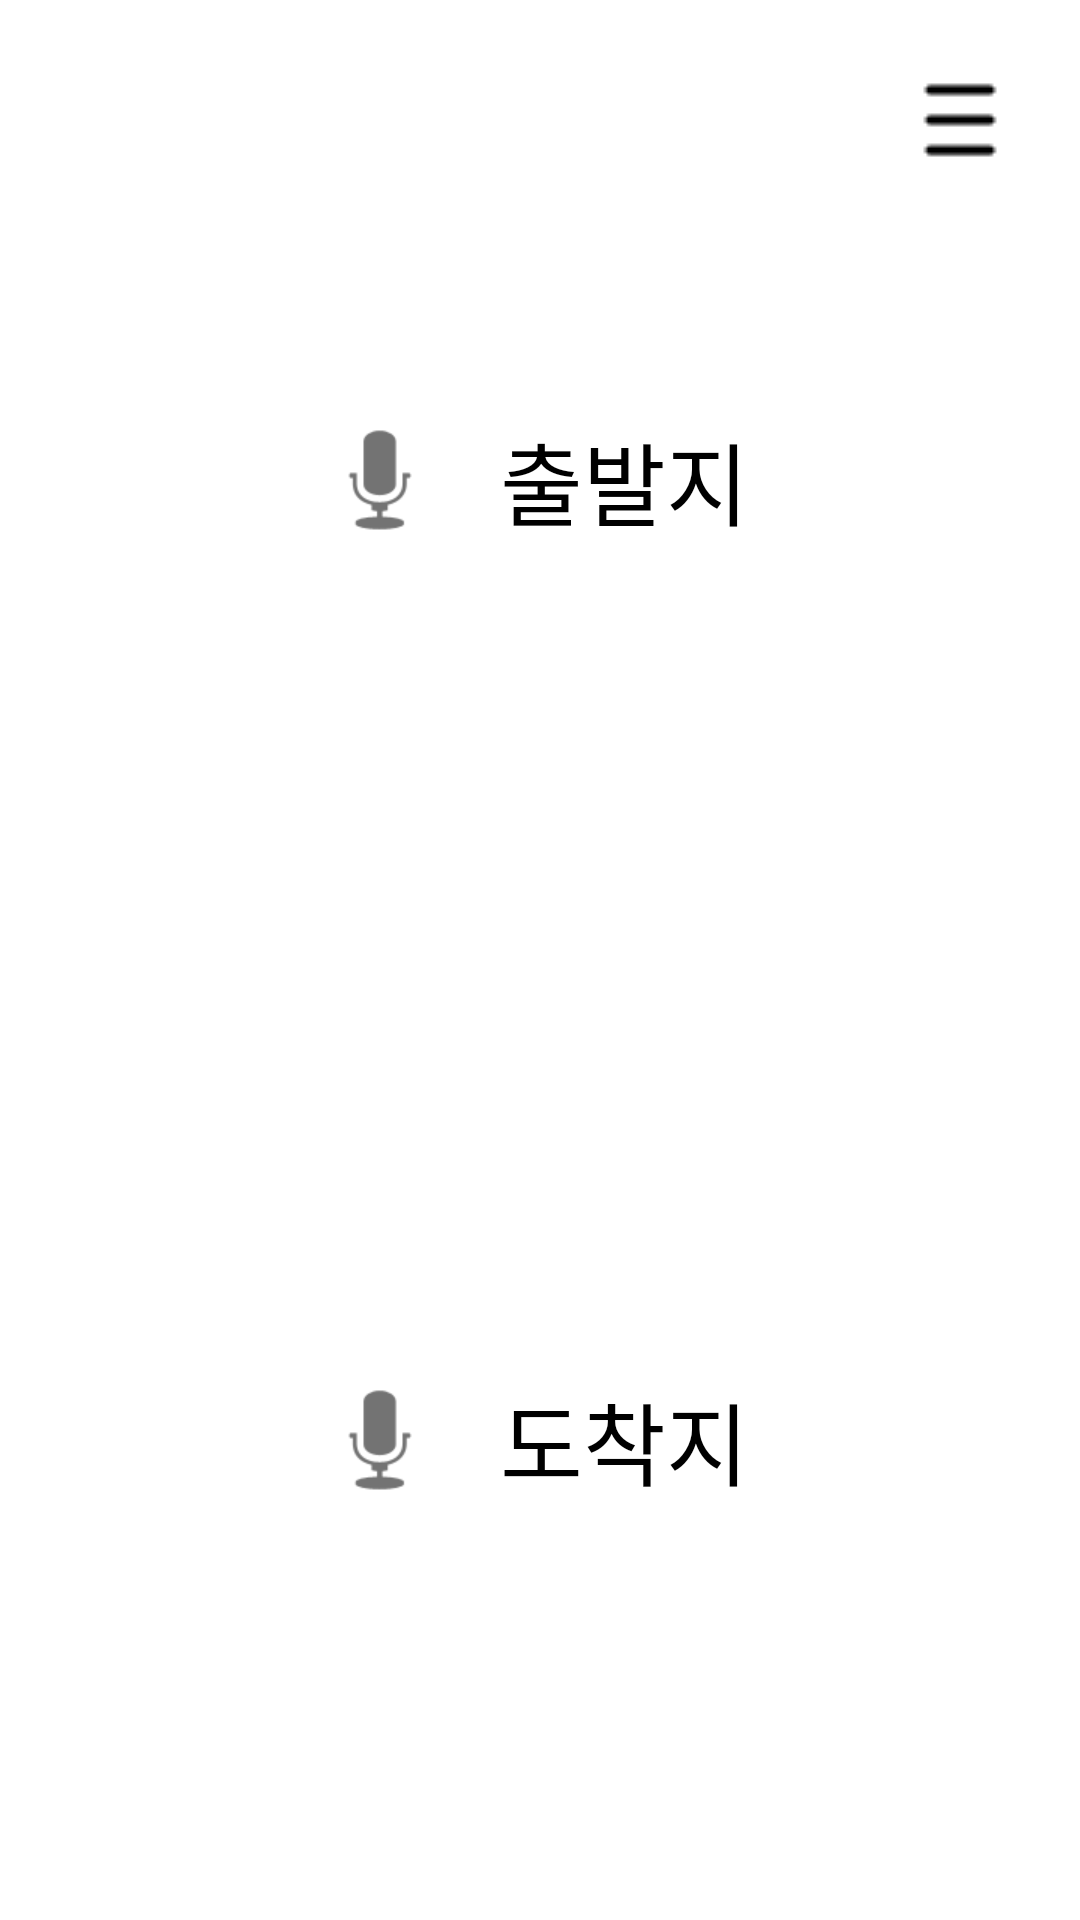

Reconstruct the res/layout file that produces this screen, plus the resources it refers to.
<!-- AndroidManifest.xml: application theme Theme.SoundMap -->
<!-- res/layout/activity_special_mode.xml -->
<FrameLayout xmlns:android="http://schemas.android.com/apk/res/android"
    android:layout_width="match_parent"
    android:layout_height="match_parent"
    android:background="@color/white">

    
    <LinearLayout
        android:layout_width="match_parent"
        android:layout_height="match_parent"
        android:orientation="vertical"
        android:gravity="center">

        
        <LinearLayout
            android:id="@+id/departure_area"
            android:layout_width="match_parent"
            android:layout_height="0dp"
            android:layout_weight="1"
            android:gravity="center"
            android:orientation="horizontal"
            android:background="@color/white"
            android:padding="16dp">

            
            <ImageView
                android:id="@+id/voice_icon_departure"
                android:layout_width="48dp"
                android:layout_height="48dp"
                android:layout_marginEnd="16dp"
                android:src="@android:drawable/ic_btn_speak_now" />

            
            <TextView
                android:id="@+id/departure_text"
                android:layout_width="wrap_content"
                android:layout_height="wrap_content"
                android:gravity="center"
                android:text="출발지 "
                android:textSize="30sp"
                android:textColor="@color/black" />
        </LinearLayout>

        
        <LinearLayout
            android:id="@+id/arrival_area"
            android:layout_width="match_parent"
            android:layout_height="0dp"
            android:layout_weight="1"
            android:gravity="center"
            android:orientation="horizontal"
            android:background="@color/white"
            android:padding="16dp">

            
            <ImageView
                android:id="@+id/voice_icon_arrival"
                android:layout_width="48dp"
                android:layout_height="48dp"
                android:layout_marginEnd="16dp"
                android:src="@android:drawable/ic_btn_speak_now" />

            
            <TextView
                android:id="@+id/arrival_text"
                android:layout_width="wrap_content"
                android:layout_height="wrap_content"
                android:gravity="center"
                android:text="도착지 "
                android:textSize="30sp"
                android:textColor="@color/black" />
        </LinearLayout>
    </LinearLayout>

    
    <ImageView
        android:id="@+id/menu_button"
        android:layout_width="48dp"
        android:layout_height="48dp"
        android:src="@drawable/menu_icon"
    android:layout_gravity="end|top"
    android:layout_margin="16dp"
    android:contentDescription="Menu Button" />
</FrameLayout>
<!-- resources referenced by this layout -->
<resources>
  <color name="black">#FF000000</color>
  <color name="white">#FFFFFFFF</color>
  <!-- drawable menu_icon: png bitmap (drawable, 397 bytes) -->
  <style name="Theme.SoundMap" parent="Theme.AppCompat.Light.DarkActionBar">
          
          <item name="colorPrimary">@color/custom_navy</item> 
          <item name="colorPrimaryDark">@color/custom_dark_navy</item> 
          <item name="colorAccent">@color/teal_200</item>
          <item name="android:windowBackground">@android:color/white</item>
      </style>
  <color name="custom_navy">#2B3A47</color>
  <color name="custom_dark_navy">#1F2A34</color>
  <color name="teal_200">#FF03DAC5</color>
</resources>
